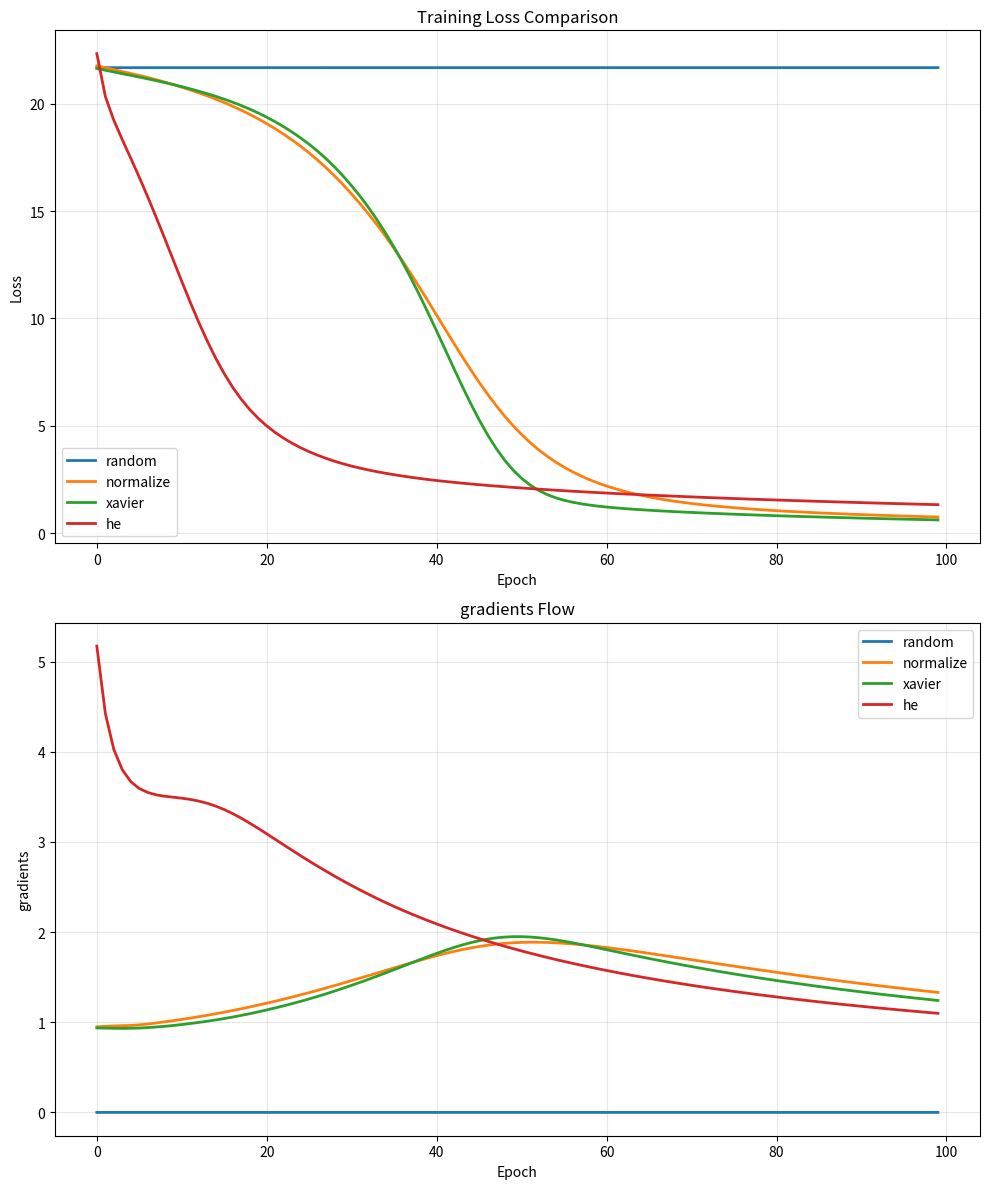

Write Python code to recreate this figure.
import matplotlib.pyplot as plt
import numpy as np
import argparse
from typing import List

class NNModel(object):
    def __init__(self, init_method: str, layers: List[int]):
        self.init_method = init_method
        self.layers = layers
        self.weights = []
        self.biases = []
        self.activations = []
        self.gradient = []

    def _initilize_weights(self):

        for i in range(len(self.layers) - 1):
            f_in = self.layers[i]
            f_out = self.layers[i + 1]
            if self.init_method == "zero":
                w = np.zeros((f_in, f_out), dtype=float)
            elif self.init_method == "ones":
                w = np.ones((f_in, f_out), dtype=float)
            elif self.init_method == "random":
                w = np.random.randn(f_in, f_out) * 0.01
            elif self.init_method == "normalize":
                w = np.random.randn(f_in, f_out) / np.sqrt(f_in)
            elif self.init_method == "xavier": # good for tanh and sigmoid activation function 
                limit = np.sqrt(6 / (f_in + f_out))
                w = np.random.uniform(-limit, limit, (f_in, f_out))

            elif self.init_method == "he": # use for relu activation function
                w = np.random.randn(f_in, f_out) * np.sqrt(2 / f_in)

            else:
                raise ValueError(
                    f"Unknown weight initilization method - {self.init_method}"
                )
            b = np.zeros((1, f_out))
            self.biases.append(b)
            self.weights.append(w)

    def forward(self, x):
        self.activations = [x]
        last_act = x
        for i in range(len(self.weights)):
            # print(f"last_act shape - {last_act.shape}, self.weights[i] - {self.weights[i].shape}")
            out = np.dot(last_act, self.weights[i]) + self.biases[i]
            if i < len(self.weights) - 1:
                last_act = self.relu(out)
            else:
                last_act = out
            self.activations.append(last_act)
        return last_act

    def mse_loss(self, actual: np.ndarray, pred: np.ndarray):
        self.loss = np.mean((actual - pred) ** 2)
        return self.loss

    def backward(self, X: np.ndarray, y: np.ndarray, learning_rate=1e-2):
        dA = self.activations[-1] - y
        m = X.shape[0]

        for layer in range(len(self.weights) - 1, -1, -1):
            dw = np.dot(self.activations[layer].T, dA) / m
            db = np.sum(dA, axis=0, keepdims=True) / m
            self.gradient.insert(0, np.linalg.norm(dw))

            if layer > 0:
                dA = np.dot(dA, self.weights[layer].T)
                dA = dA * self.relu_derivative(self.activations[layer])

            self.weights[layer] -= learning_rate * dw
            self.biases[layer] -= learning_rate * db
        return self.gradient
    
    def relu(self, x: np.ndarray) -> np.ndarray:
        return np.maximum(x, 0)

    def relu_derivative(self, x: np.ndarray) -> np.ndarray:
        """
        1 if x > 0, else 0
        """
        return (x > 0).astype(float)


def train(model: NNModel, X: np.ndarray, y: np.ndarray, epochs=5, lr=0.01):
    model._initilize_weights()

    gradient_norms = []
    losses = []
    for epoch in range(epochs):
        pred = model.forward(X)
        loss = model.mse_loss(y, pred)
        grads = model.backward(X, y, learning_rate=lr)
        gradient_norms.append(np.mean(grads))
        losses.append(loss)
        if (epoch + 1) % 20 == 0:
            print(f"  Epoch {epoch+1}/{epochs}, Loss: {loss:.6f}")

    return {
        "losses": losses,
        "gradients": gradient_norms,
        "final_weights": model.weights,
    }


def run_experiment(args):
    np.random.seed(42)
    n_samples = 1000
    n_features = 20

    X = np.random.randn(n_samples, n_features)
    true_weights = np.random.randn(n_features, 1)
    y = np.dot(X, true_weights) + 0.1 * np.random.randn(n_samples, 1)

    # Define network architecture
    layers = [20, 64, 32, 16, 1]  
    X = np.random.randn(n_samples, n_features)
    true_weights = np.random.randn(n_features, 1)
    y = np.dot(X, true_weights) + 0.1 * np.random.randn(n_samples, 1)
    results = {}
    for w_exp in [ "random", "normalize", "xavier", "he"]: # "zero", 
        print(f"Trining with {w_exp} initilization...")
        model = NNModel(init_method=w_exp, layers=layers)
        result = train(model, X, y, epochs=args.epochs, lr=args.lr)
        results[w_exp] = result
    return results

def get_argparser():
    args = argparse.ArgumentParser()
    args.add_argument("--epochs", default=100)
    args.add_argument("--lr", default=0.01)
    return args.parse_args()

def plot_exp_result(results):
    _, axes = plt.subplots(2,1, figsize=(10,12))
    
    # training loss comparison
    ax1 = axes[0]
    for method, data in results.items():
        ax1.plot(data['losses'], label=method, linewidth=2)
    ax1.set_xlabel('Epoch')
    ax1.set_ylabel('Loss')
    ax1.set_title('Training Loss Comparison')
    ax1.legend()
    ax1.grid(True, alpha=0.3)


    # Gradient flow
    ax1 = axes[1]
    for method, data in results.items():
        ax1.plot(data['gradients'], label=method, linewidth=2)
    ax1.set_xlabel('Epoch')
    ax1.set_ylabel('gradients')
    ax1.set_title('gradients Flow')
    ax1.legend()
    ax1.grid(True, alpha=0.3)
    
    plt.tight_layout()
    plt.show()

def main():
    args = get_argparser()
    results = run_experiment(args)
    plot_exp_result(results)


if __name__ == "__main__":
    main()
